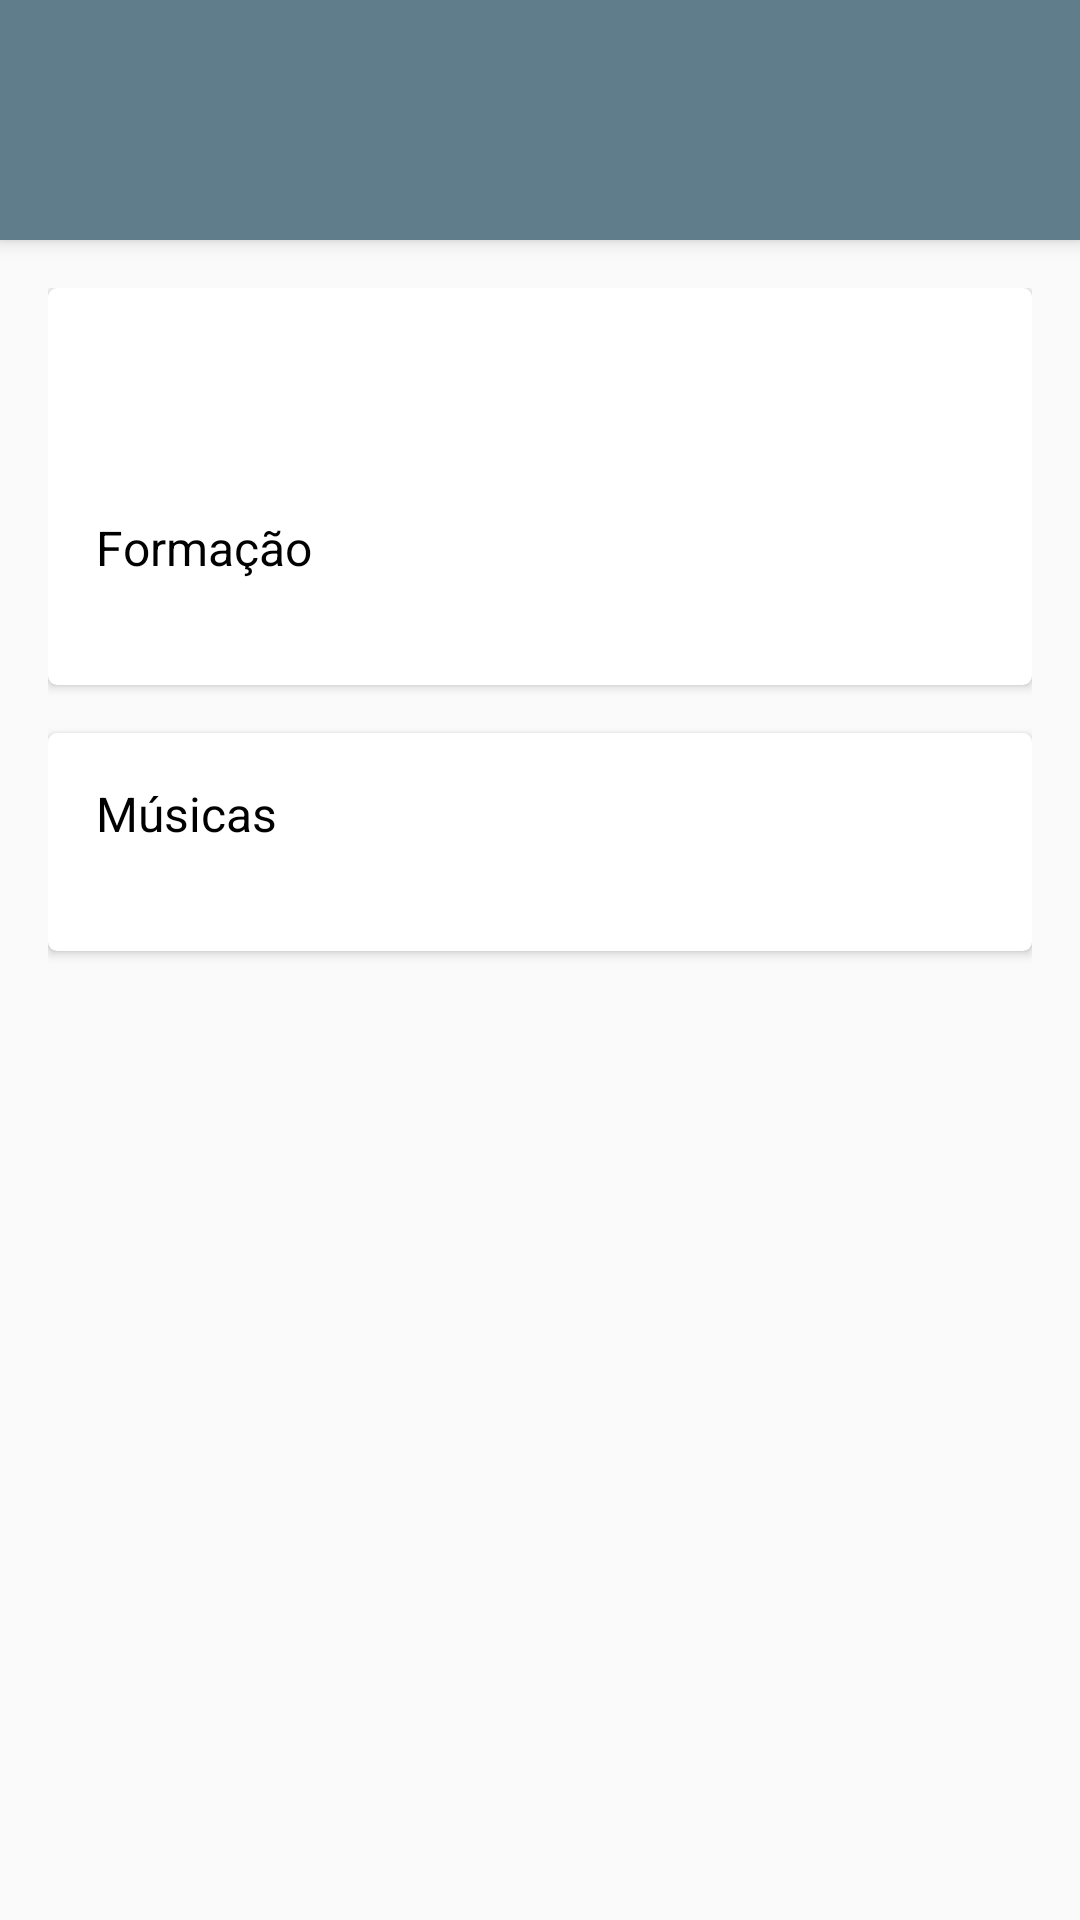

The Android layout XML behind this screen, and the referenced resources:
<!-- AndroidManifest.xml: activity theme AppTheme.Translucent -->
<!-- res/layout/activity_detalhe.xml -->
<?xml version="1.0" encoding="utf-8"?>
<android.support.design.widget.CoordinatorLayout xmlns:android="http://schemas.android.com/apk/res/android"
    xmlns:app="http://schemas.android.com/apk/res-auto"
    android:id="@+id/coordinator"
    android:layout_width="match_parent"
    android:layout_height="match_parent">

    <android.support.v4.widget.NestedScrollView
        android:layout_width="match_parent"
        android:layout_height="match_parent"
        android:clipToPadding="false"
        android:scrollbars="vertical"
        app:layout_behavior="@string/appbar_scrolling_view_behavior">

        <include layout="@layout/conteudo" />
    </android.support.v4.widget.NestedScrollView>

    <android.support.design.widget.AppBarLayout
        android:id="@+id/appBar"
        android:layout_width="match_parent"
        android:layout_height="wrap_content"
        app:elevation="4dp">

        <android.support.design.widget.CollapsingToolbarLayout
            android:id="@+id/coolapseToolbar"
            android:layout_width="match_parent"
            android:layout_height="match_parent"
            app:contentScrim="?attr/colorPrimary"
            app:layout_scrollFlags="scroll|exitUntilCollapsed">

            <ImageView
                android:id="@+id/imgCapa"
                android:layout_width="match_parent"
                android:layout_height="match_parent"
                android:scaleType="centerCrop"
                app:layout_collapseMode="parallax"
                app:layout_collapseParallaxMultiplier="0.7" />

            <android.support.v7.widget.Toolbar
                android:id="@+id/toolbar"
                android:layout_width="match_parent"
                android:layout_height="@dimen/toolbar_height_translucent"
                android:paddingTop="@dimen/toolbar_padding_translucent"
                app:layout_collapseMode="pin" />
        </android.support.design.widget.CollapsingToolbarLayout>

    </android.support.design.widget.AppBarLayout>

    <android.support.design.widget.FloatingActionButton
        android:id="@+id/fabFavorito"
        android:layout_width="wrap_content"
        android:layout_height="wrap_content"
        android:layout_margin="16dp"
        app:elevation="6dp"
        app:fabSize="normal"
        app:layout_anchor="@+id/appBar"
        app:layout_anchorGravity="bottom|right|end" />

</android.support.design.widget.CoordinatorLayout>
<!-- res/layout/conteudo.xml (included above) -->
<?xml version="1.0" encoding="utf-8"?>
<LinearLayout xmlns:android="http://schemas.android.com/apk/res/android"
    xmlns:cardview="http://schemas.android.com/apk/res-auto"
    android:layout_width="match_parent"
    android:layout_height="wrap_content"
    android:orientation="vertical"
    android:padding="16dp">

    <android.support.v7.widget.CardView
        android:layout_width="match_parent"
        android:layout_height="match_parent"
        cardview:cardBackgroundColor="@android:color/white"
        cardview:cardCornerRadius="3dp"
        cardview:cardElevation="2dp">

        <LinearLayout
            android:layout_width="match_parent"
            android:layout_height="wrap_content"
            android:orientation="vertical"
            android:padding="16dp">

            <TextView
                android:id="@+id/txtTitulo"
                style="@style/Titulo"
                android:layout_width="match_parent"
                android:layout_height="wrap_content" />

            <TextView
                android:id="@+id/txtAno"
                style="@style/TextoComum"
                android:layout_width="match_parent"
                android:layout_height="wrap_content" />

            <TextView
                android:id="@+id/txtGravadora"
                style="@style/TextoComum"
                android:layout_width="match_parent"
                android:layout_height="wrap_content" />

            <TextView
                style="@style/Titulo"
                android:layout_width="match_parent"
                android:layout_height="wrap_content"
                android:text="@string/formacao" />

            <TextView
                android:id="@+id/txtFormacao"
                style="@style/TextoComum"
                android:layout_width="match_parent"
                android:layout_height="wrap_content" />
        </LinearLayout>
    </android.support.v7.widget.CardView>

    <android.support.v7.widget.CardView
        android:layout_width="match_parent"
        android:layout_height="match_parent"
        android:layout_marginBottom="16dp"
        android:layout_marginTop="16dp"
        android:padding="16dp"
        cardview:cardBackgroundColor="@android:color/white"
        cardview:cardCornerRadius="3dp"
        cardview:cardElevation="2dp">

        <LinearLayout
            android:layout_width="match_parent"
            android:layout_height="wrap_content"
            android:orientation="vertical"
            android:padding="16dp">

            <TextView
                style="@style/Titulo"
                android:layout_width="match_parent"
                android:layout_height="wrap_content"
                android:text="@string/musicas"/>

            <TextView
                android:id="@+id/txtMusicas"
                style="@style/TextoComum"
                android:layout_width="match_parent"
                android:layout_height="wrap_content" />
        </LinearLayout>
    </android.support.v7.widget.CardView>
</LinearLayout>
<!-- resources referenced by this layout -->
<resources>
  <dimen name="toolbar_height_translucent">80dp</dimen>
  <dimen name="toolbar_padding_translucent">25dp</dimen>
  <string name="formacao">Formação</string>
  <string name="musicas">Músicas</string>
  <style name="TextoComum">
          <item name="android:textSize">14sp</item>
          <item name="android:textColor">@android:color/darker_gray</item>
      </style>
  <style name="Titulo">
          <item name="android:textSize">16sp</item>
          <item name="android:textColor">@android:color/black</item>
      </style>
  <style name="AppTheme.Translucent" parent="AppTheme" />
  <style name="AppTheme" parent="AppTheme.Base" />
  <style name="AppTheme.Base" parent="Theme.AppCompat.Light.NoActionBar">
          
          <item name="android:textColorPrimary">@color/colorTextPrimary</item>
          <item name="colorPrimary">@color/colorPrimary</item>
          <item name="colorPrimaryDark">@color/colorPrimaryDark</item>
          <item name="colorAccent">@color/colorAccent</item>
      </style>
  <color name="colorTextPrimary">#ECEFF1</color>
  <color name="colorPrimary">#607D8b</color>
  <color name="colorPrimaryDark">#455A64</color>
  <color name="colorAccent">#FF4081</color>
</resources>
